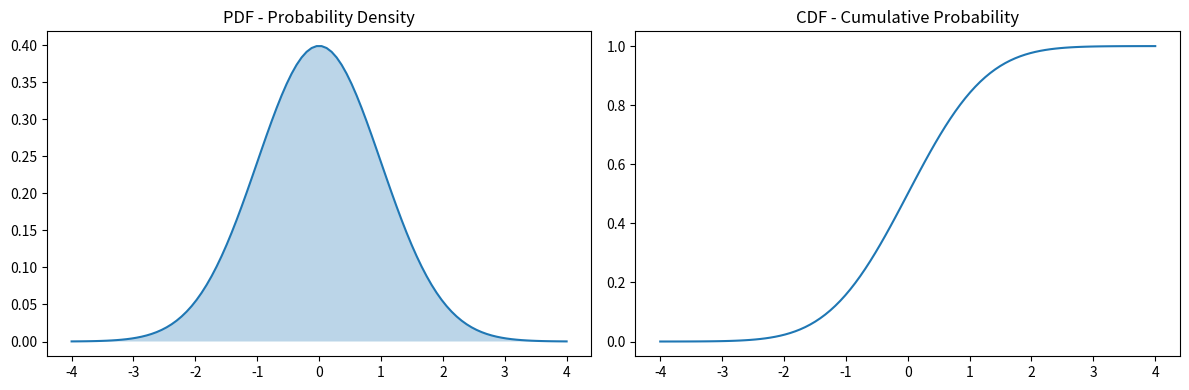
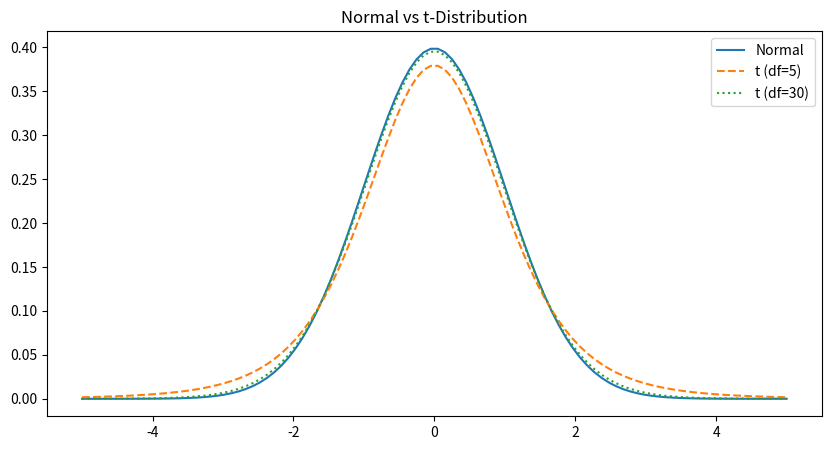
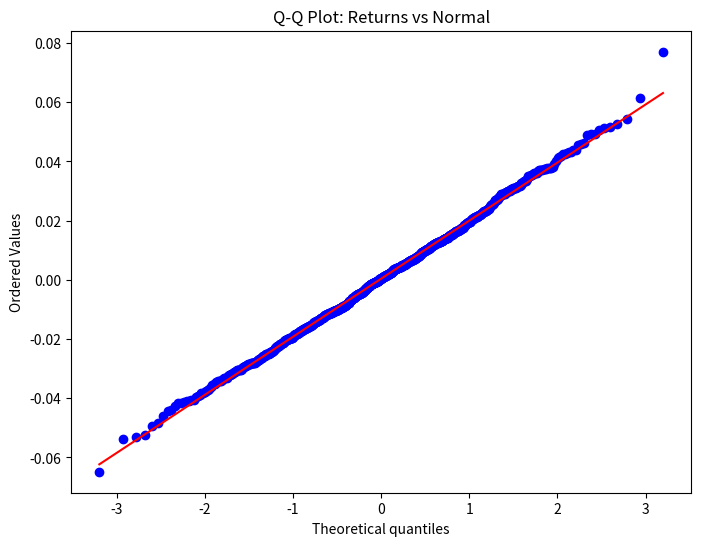

These charts were generated, in order, by the following Python code:
import numpy as np
import pandas as pd
import matplotlib.pyplot as plt
from scipy import stats
np.random.seed(42)

# Generate sample stock returns
returns = np.random.randn(1000) * 0.02  # ~2% daily vol
print(f'Sample size: {len(returns)}')
print(f'Mean: {returns.mean():.4f}')
print(f'Std: {returns.std():.4f}')

# Create normal distribution
mu, sigma = 0, 1
x = np.linspace(-4, 4, 100)

# PDF and CDF
pdf = stats.norm.pdf(x, mu, sigma)
cdf = stats.norm.cdf(x, mu, sigma)

fig, (ax1, ax2) = plt.subplots(1, 2, figsize=(12, 4))
ax1.plot(x, pdf)
ax1.fill_between(x, pdf, alpha=0.3)
ax1.set_title('PDF - Probability Density')
ax2.plot(x, cdf)
ax2.set_title('CDF - Cumulative Probability')
plt.tight_layout()
plt.show()

# 68-95-99.7 Rule
print('Probability within:')
print(f'  1 std: {stats.norm.cdf(1) - stats.norm.cdf(-1):.1%}')
print(f'  2 std: {stats.norm.cdf(2) - stats.norm.cdf(-2):.1%}')
print(f'  3 std: {stats.norm.cdf(3) - stats.norm.cdf(-3):.1%}')

# Compare normal vs t-distribution
x = np.linspace(-5, 5, 100)
normal = stats.norm.pdf(x)
t_5 = stats.t.pdf(x, df=5)
t_30 = stats.t.pdf(x, df=30)

plt.figure(figsize=(10, 5))
plt.plot(x, normal, label='Normal')
plt.plot(x, t_5, label='t (df=5)', linestyle='--')
plt.plot(x, t_30, label='t (df=30)', linestyle=':')
plt.legend()
plt.title('Normal vs t-Distribution')
plt.show()

# Q-Q plot for our returns
fig, ax = plt.subplots(figsize=(8, 6))
stats.probplot(returns, dist='norm', plot=ax)
ax.set_title('Q-Q Plot: Returns vs Normal')
plt.show()

# Jarque-Bera test for normality
jb_stat, jb_pvalue = stats.jarque_bera(returns)
print(f'Jarque-Bera statistic: {jb_stat:.4f}')
print(f'p-value: {jb_pvalue:.4f}')
print(f'Normal? {"Yes" if jb_pvalue > 0.05 else "No"}')

# Exercise: Calculate 95% VaR
# 1. Calculate mean and std of returns
# 2. Use stats.norm.ppf(0.05) to find 5th percentile
# 3. VaR = -(mean + z * std)

# YOUR CODE HERE
